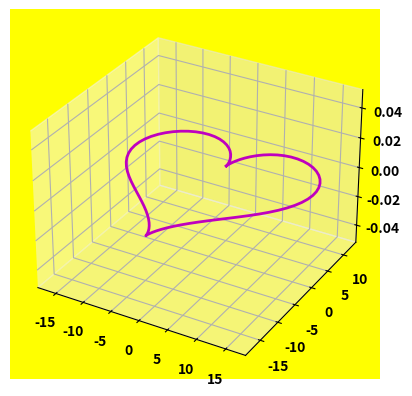

Generate this figure with matplotlib:
"""
画心
"""
import matplotlib.pyplot as plt
import matplotlib as mpl
import numpy as np
import matplotlib.dates as dt
from mpl_toolkits.mplot3d import Axes3D

def show_heart():
    # 图形大小
    mpl.rcParams['font.size'] = '10'
    # 字体
    mpl.rcParams['font.weight'] = 'bold'
    fig = plt.figure()
    # 建立一个图形实例
    fig.add_subplot(111, facecolor='yellow', projection='3d')
    t = np.linspace(0, 2 * np.pi, 100)
    x = 16 * np.sin(t) ** 3
    y = 13 * np.cos(t) - 5 * np.cos(2 * t) - 2 * np.cos(3 * t) - np.cos(4 * t)
    plt.plot(x, y, 'm-', linewidth=2)
    plt.grid(True)
    plt.show()


def run():
    show_heart()


if __name__ == '__main__':
    run()